Run: headless pygame with SDL's dummy video driver; simulated clock (each Clock.tick advances the game by its frame time, no real sleeping); random seed 0; keys injected as events and as key.get_pressed() state; no mouse input.
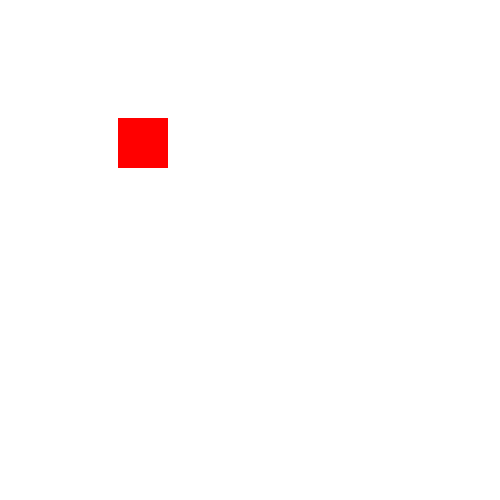
Frame 1 of 4 · flips 1–60 · no input
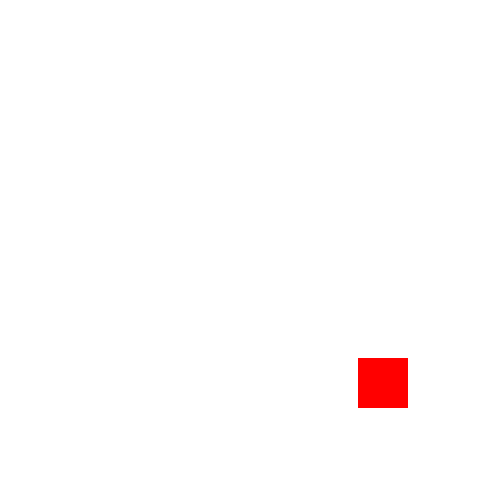
Frame 2 of 4 · flips 61–180 · tapped SPACE, RETURN · held RIGHT (→), D
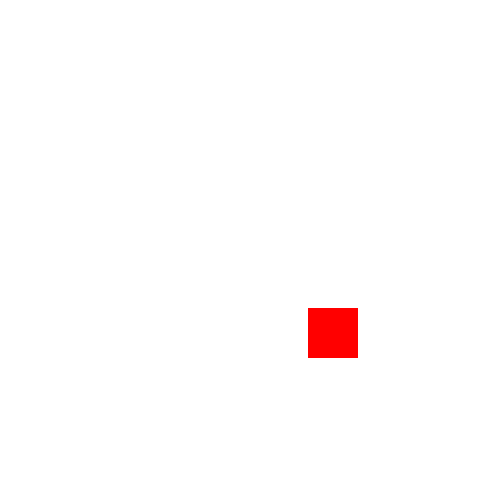
Frame 3 of 4 · flips 181–300 · held DOWN (↓), S
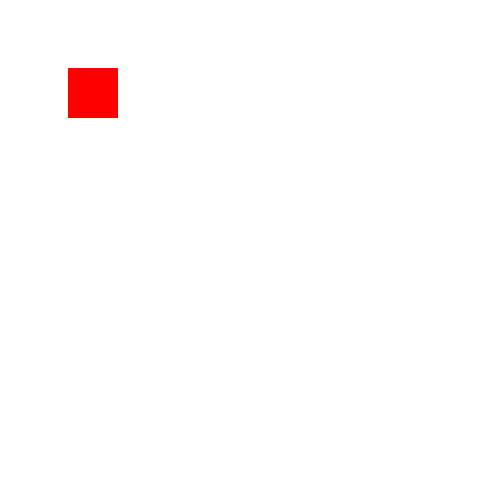
Frame 4 of 4 · flips 301–420 · held LEFT (←), A, UP (↑), W

The pygame program that drew these frames:

import pygame
pygame.init()


WIDTH = 500
HEIGHT = 500
FPS = 60

WHITE = (255, 255, 255)
RED = (255, 0, 0)


screen = pygame.display.set_mode((WIDTH, HEIGHT))
clock = pygame.time.Clock()


player = pygame.Rect(0, 0, 50, 50)
direction = 'right'

while True:
    screen.fill(WHITE)
    pygame.draw.rect(screen, RED, player)
    if direction == 'right':
        if player.x <= 450:
            player.x += 2
            player.y += 2
        else:
            direction = 'left'
    else:
        if player.x >= 0:
            player.x -= 2
            player.y -= 2
        else:
            direction = 'right'
    pygame.display.update()
    clock.tick(FPS)
